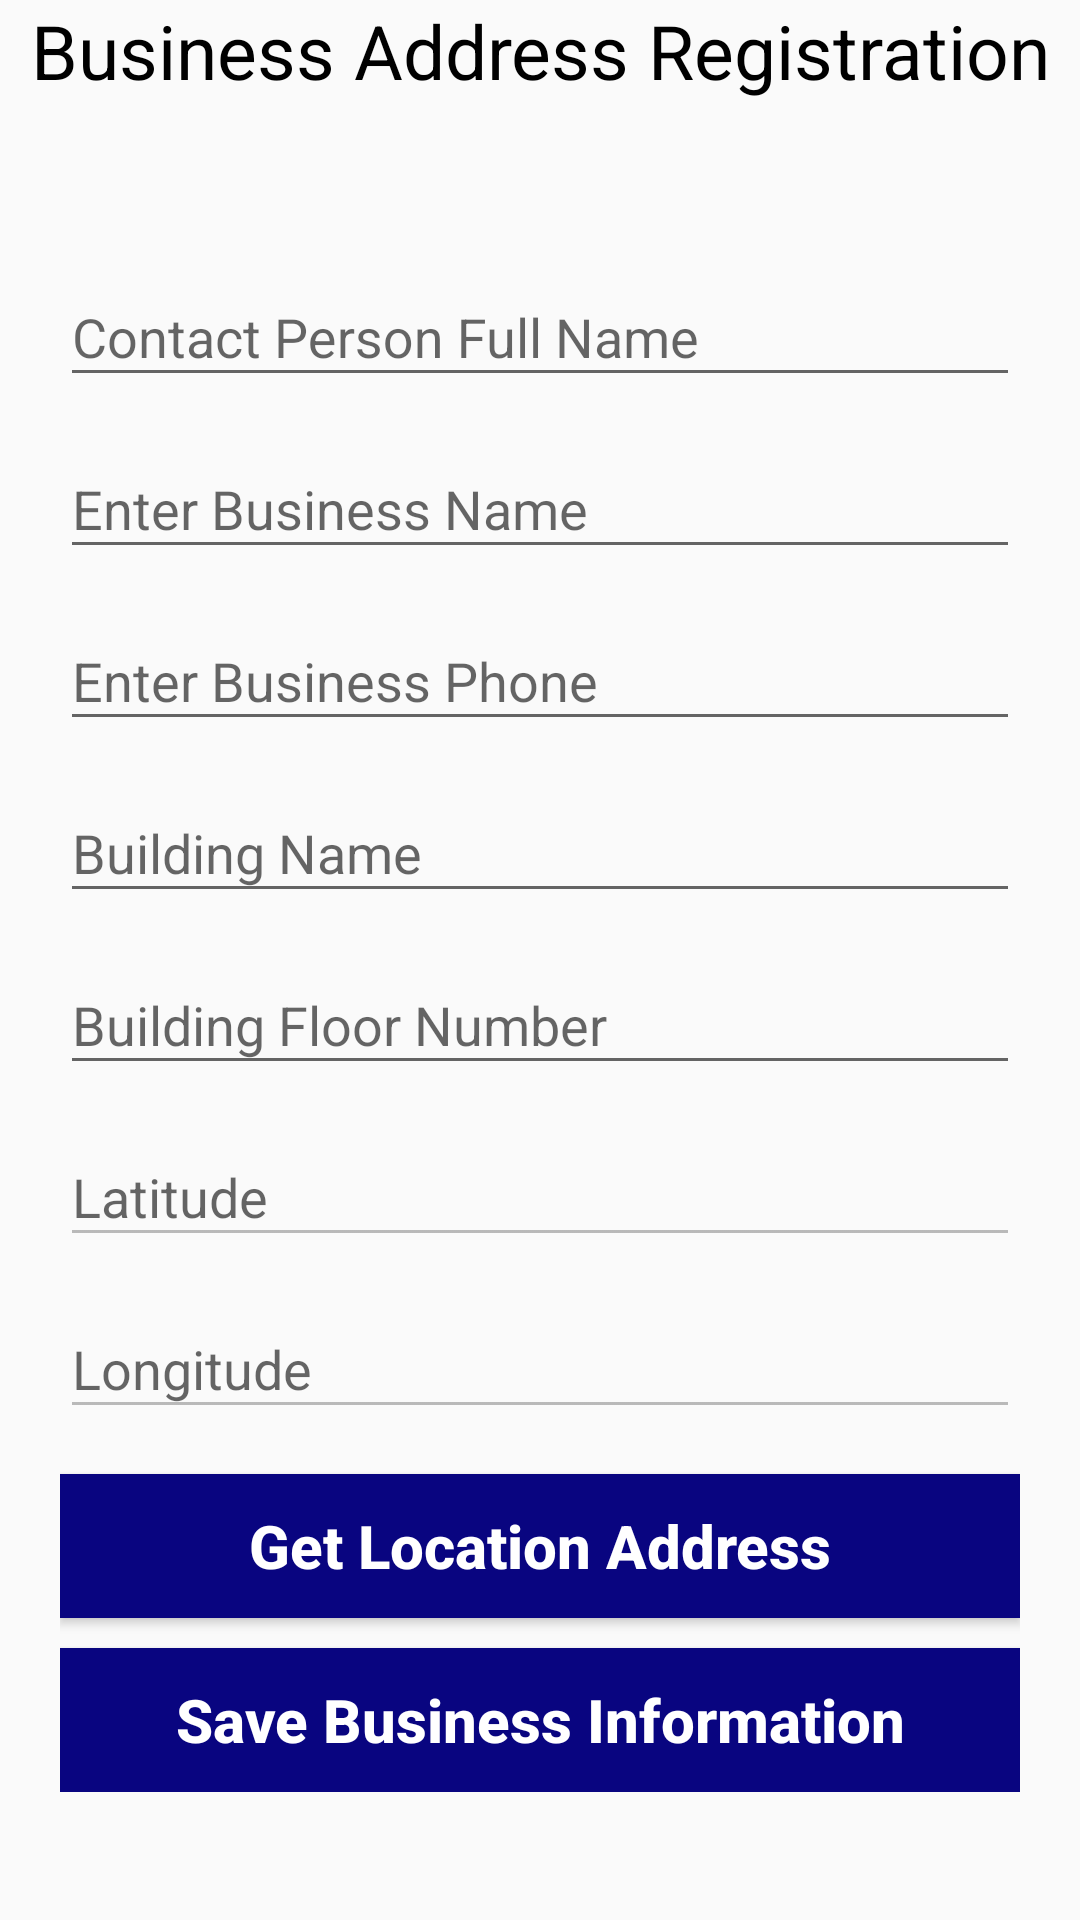

Layout XML and referenced resources for this Android screen:
<!-- AndroidManifest.xml: application theme AppTheme -->
<!-- res/layout/fragment_registration.xml -->
<?xml version="1.0" encoding="utf-8"?>
<FrameLayout xmlns:android="http://schemas.android.com/apk/res/android"
    xmlns:tools="http://schemas.android.com/tools"
    android:layout_width="match_parent"
    android:layout_height="match_parent"
    tools:context=".RegistrationFragment">

    
    <TextView
        android:layout_gravity="top"
        android:textColor="@color/colorPrimaryDark"
        android:textSize="25dp"
        android:textAllCaps="false"
        android:textAlignment="center"
        android:layout_width="match_parent"
        android:layout_height="wrap_content"
        android:text="Business Address Registration" />

    <ScrollView
        android:layout_marginTop="45dp"
        android:layout_width="match_parent"
        android:layout_marginBottom="20dp"
        android:layout_height="match_parent">

        <LinearLayout
            android:orientation="vertical"
            android:layout_width="match_parent"
            android:layout_height="wrap_content"
            android:layout_marginRight="20dp"
            android:layout_marginLeft="20dp">

            <android.support.design.widget.TextInputLayout
                android:id="@+id/busConPer"
                android:layout_marginTop="35dp"
                android:layout_width="match_parent"
                android:layout_height="wrap_content">

                <EditText
                    android:id="@+id/businessOwnerFullName"
                    android:singleLine="true"
                    android:layout_width="match_parent"
                    android:layout_height="wrap_content"
                    android:hint="Contact Person Full Name" />
            </android.support.design.widget.TextInputLayout>

            <android.support.design.widget.TextInputLayout
                android:id="@+id/busiName"
                android:layout_marginTop="5dp"
                android:layout_width="match_parent"
                android:layout_height="wrap_content">

                <EditText
                    android:id="@+id/businessNameValue"
                    android:singleLine="true"
                    android:layout_width="match_parent"
                    android:layout_height="wrap_content"
                    android:hint="Enter Business Name" />
            </android.support.design.widget.TextInputLayout>


            <android.support.design.widget.TextInputLayout
                android:id="@+id/busPho"
                android:layout_marginTop="5dp"
                android:layout_width="match_parent"
                android:layout_height="wrap_content">

                <EditText
                    android:id="@+id/businessPhoneNumber"
                    android:singleLine="true"
                    android:layout_width="match_parent"
                    android:layout_height="wrap_content"
                    android:inputType="phone"
                    android:hint="Enter Business Phone" />
            </android.support.design.widget.TextInputLayout>

            <android.support.design.widget.TextInputLayout
                android:id="@+id/bulNam"
                android:layout_marginTop="5dp"
                android:layout_width="match_parent"
                android:layout_height="wrap_content">

                <EditText
                    android:id="@+id/businessBuildingName"
                    android:singleLine="true"
                    android:layout_width="match_parent"
                    android:layout_height="wrap_content"
                    android:hint="Building Name" />
            </android.support.design.widget.TextInputLayout>

            <android.support.design.widget.TextInputLayout
                android:id="@+id/bulFlNu"
                android:layout_marginTop="5dp"
                android:layout_width="match_parent"
                android:layout_height="wrap_content">

                <EditText
                    android:id="@+id/businessBuildingFloorNumber"
                    android:singleLine="true"
                    android:inputType="number"
                    android:layout_width="match_parent"
                    android:layout_height="wrap_content"
                    android:hint="Building Floor Number" />
            </android.support.design.widget.TextInputLayout>



            <android.support.design.widget.TextInputLayout
                android:id="@+id/lat"
                android:layout_marginTop="5dp"
                android:layout_width="match_parent"
                android:layout_height="wrap_content">

                <EditText
                    android:id="@+id/addresslatitude"
                    android:singleLine="true"
                    android:enabled="false"
                    android:layout_width="match_parent"
                    android:layout_height="wrap_content"
                    android:hint="Latitude" />
            </android.support.design.widget.TextInputLayout>

            <android.support.design.widget.TextInputLayout
                android:id="@+id/log"
                android:layout_marginTop="5dp"
                android:layout_width="match_parent"
                android:layout_height="wrap_content">

                <EditText
                    android:id="@+id/addresslongitude"
                    android:singleLine="true"
                    android:enabled="false"
                    android:layout_width="match_parent"
                    android:layout_height="wrap_content"
                    android:hint="Longitude" />
            </android.support.design.widget.TextInputLayout>


            <android.support.design.widget.TextInputLayout
                android:id="@+id/saveData"
                android:layout_marginTop="5dp"
                android:layout_width="match_parent"
                android:layout_height="wrap_content">

                <Button
                    android:layout_marginTop="10dp"
                    android:textColor="@color/colorWhite"
                    android:background="@color/colorPrimary"
                    android:textSize="20dp"
                    android:layout_width="match_parent"
                    android:layout_height="wrap_content"
                    android:textAlignment="center"
                    android:layout_gravity="center"
                    android:textStyle="bold"
                    android:textAllCaps="false"
                    android:id="@+id/btnGetMyLocation"
                    android:text="Get Location Address"/>

                <Button
                    android:layout_marginTop="10dp"
                    android:textColor="@color/colorWhite"
                    android:background="@color/colorPrimary"
                    android:textSize="20dp"
                    android:layout_width="match_parent"
                    android:layout_height="wrap_content"
                    android:textAlignment="center"
                    android:layout_gravity="center"
                    android:textStyle="bold"
                    android:textAllCaps="false"
                    android:id="@+id/saveBusinessData"
                    android:text="Save Business Information"/>
            </android.support.design.widget.TextInputLayout>

        </LinearLayout>

    </ScrollView>


</FrameLayout>
<!-- resources referenced by this layout -->
<resources>
  <color name="colorPrimary">#090580</color>
  <color name="colorPrimaryDark">#000000</color>
  <color name="colorWhite">#ffffff</color>
  <style name="AppTheme" parent="Theme.AppCompat.Light.DarkActionBar">
          
          <item name="colorPrimary">@color/colorPrimary</item>
          <item name="colorPrimaryDark">@color/colorPrimaryDark</item>
          <item name="colorAccent">@color/colorAccent</item>
      </style>
  <color name="colorAccent">#30dbe1</color>
</resources>
